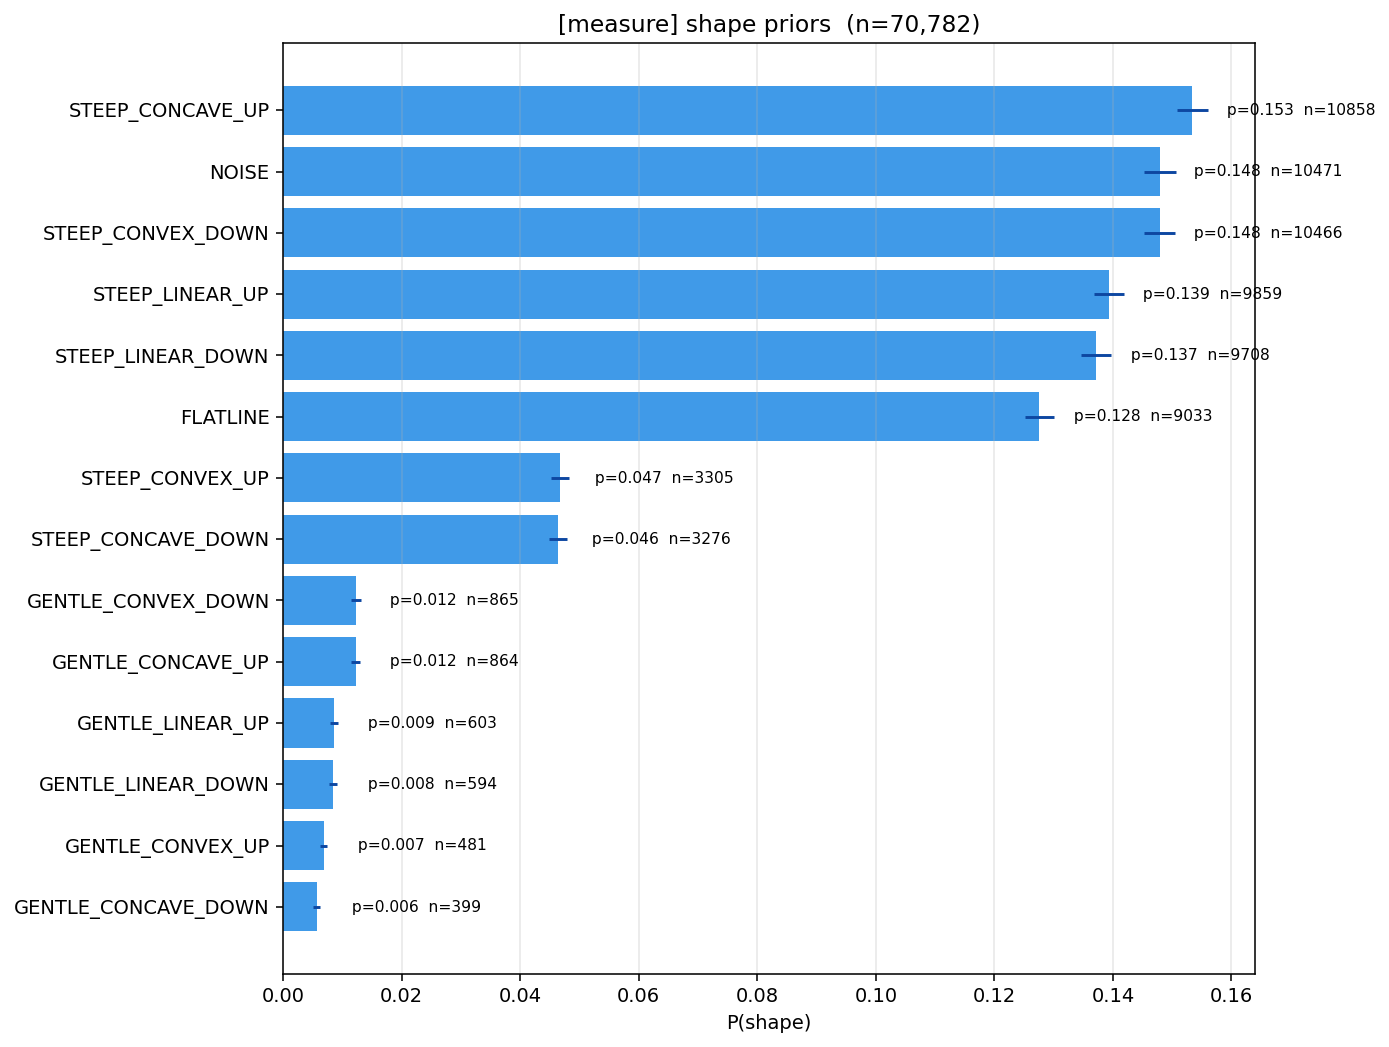

Values plotted in this chart, from the file beside it:
shape, count, total, p_mean, ci95_lo, ci95_hi
STEEP_CONCAVE_UP, 10858, 70782, 0.1534, 0.1508, 0.1561
NOISE, 10471, 70782, 0.1479, 0.1453, 0.1506
STEEP_CONVEX_DOWN, 10466, 70782, 0.1479, 0.1453, 0.1505
STEEP_LINEAR_UP, 9859, 70782, 0.1393, 0.1368, 0.1419
STEEP_LINEAR_DOWN, 9708, 70782, 0.1372, 0.1346, 0.1397
FLATLINE, 9033, 70782, 0.1276, 0.1252, 0.1301
STEEP_CONVEX_UP, 3305, 70782, 0.0467, 0.0452, 0.0483
STEEP_CONCAVE_DOWN, 3276, 70782, 0.0463, 0.0448, 0.0479
GENTLE_CONVEX_DOWN, 865, 70782, 0.0122, 0.0114, 0.0131
GENTLE_CONCAVE_UP, 864, 70782, 0.0122, 0.0114, 0.013
GENTLE_LINEAR_UP, 603, 70782, 0.0085, 0.0079, 0.0092
GENTLE_LINEAR_DOWN, 594, 70782, 0.0084, 0.0077, 0.0091
GENTLE_CONVEX_UP, 481, 70782, 0.0068, 0.0062, 0.0074
GENTLE_CONCAVE_DOWN, 399, 70782, 0.0057, 0.0051, 0.0062
